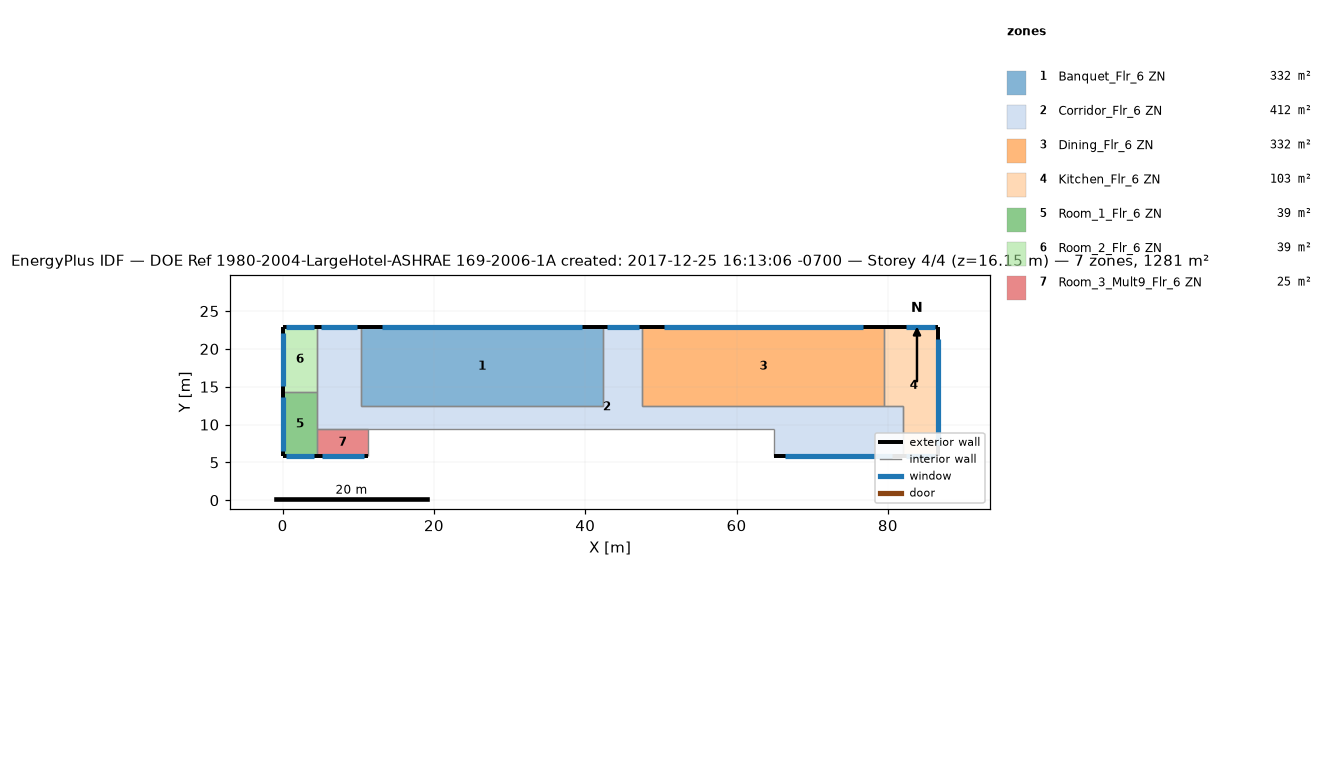
=== STOREY PLAN SPEC (per zone: floor XY polygon, exterior-wall plan segments, windows/doors) ===
zone 1: Banquet_Flr_6 ZN  (331.7 m²)
  floor: (42.37, 22.86) (42.37, 12.50) (10.36, 12.50) (10.36, 22.86)
  exterior wall: (42.37, 22.86) – (10.36, 22.86)  [32.0 m]
    window: (39.57, 22.86) – (13.16, 22.86)  [32.2 m²]
  interior walls: 3
zone 2: Corridor_Flr_6 ZN  (412.1 m²)
  floor: (47.55, 22.86) (47.55, 12.50) (81.99, 12.50) (81.99, 5.79) (64.92, 5.79) (64.92, 9.45) (4.57, 9.45) (4.57, 22.86) (10.36, 22.86) (10.36, 12.50) (42.37, 12.50) (42.37, 22.86)
  exterior wall: (10.36, 22.86) – (4.57, 22.86)  [5.8 m]
    window: (9.86, 22.86) – (5.08, 22.86)  [5.8 m²]
  exterior wall: (47.55, 22.86) – (42.37, 22.86)  [5.2 m]
    window: (47.10, 22.86) – (42.82, 22.86)  [5.2 m²]
  exterior wall: (64.92, 5.79) – (81.99, 5.79)  [17.1 m]
    window: (66.41, 5.79) – (80.50, 5.79)  [17.2 m²]
  interior walls: 9
zone 3: Dining_Flr_6 ZN  (331.7 m²)
  floor: (79.55, 22.86) (79.55, 12.50) (47.55, 12.50) (47.55, 22.86)
  exterior wall: (79.55, 22.86) – (47.55, 22.86)  [32.0 m]
    window: (76.76, 22.86) – (50.34, 22.86)  [32.2 m²]
  interior walls: 3
zone 4: Kitchen_Flr_6 ZN  (103.3 m²)
  floor: (86.56, 22.86) (86.56, 5.79) (81.99, 5.79) (81.99, 12.50) (79.55, 12.50) (79.55, 22.86)
  exterior wall: (81.99, 5.79) – (86.56, 5.79)  [4.6 m]
    window: (82.39, 5.79) – (86.16, 5.79)  [4.6 m²]
  exterior wall: (86.56, 5.79) – (86.56, 22.86)  [17.1 m]
    window: (86.56, 7.28) – (86.56, 21.37)  [17.2 m²]
  exterior wall: (86.56, 22.86) – (79.55, 22.86)  [7.0 m]
    window: (86.16, 22.86) – (82.39, 22.86)  [4.6 m²]
  interior walls: 3
zone 5: Room_1_Flr_6 ZN  (39.0 m²)
  floor: (4.57, 14.33) (4.57, 5.79) (0.00, 5.79) (0.00, 14.33)
  exterior wall: (0.00, 5.79) – (4.57, 5.79)  [4.6 m]
    window: (0.40, 5.79) – (4.17, 5.79)  [4.6 m²]
  exterior wall: (0.00, 14.33) – (0.00, 5.79)  [8.5 m]
    window: (0.00, 13.58) – (0.00, 6.54)  [8.6 m²]
  interior walls: 2
zone 6: Room_2_Flr_6 ZN  (39.0 m²)
  floor: (4.57, 22.86) (4.57, 14.33) (0.00, 14.33) (0.00, 22.86)
  exterior wall: (4.57, 22.86) – (0.00, 22.86)  [4.6 m]
    window: (4.17, 22.86) – (0.40, 22.86)  [4.6 m²]
  exterior wall: (0.00, 22.86) – (0.00, 14.33)  [8.5 m]
    window: (0.00, 22.11) – (0.00, 15.07)  [8.6 m²]
  interior walls: 2
zone 7: Room_3_Mult9_Flr_6 ZN  (24.5 m²)
  floor: (11.28, 9.45) (11.28, 5.79) (4.57, 5.79) (4.57, 9.45)
  exterior wall: (4.57, 5.79) – (11.28, 5.79)  [6.7 m]
    window: (5.16, 5.79) – (10.69, 5.79)  [6.8 m²]
  interior walls: 3

=== DERIVED (storey summary) ===
Building: DOE Ref 1980-2004-LargeHotel-ASHRAE 169-2006-1A created: 2017-12-25 16:13:06 -0700
Storey: 4 of 4  (floor level z = 16.15 m)
Storey gross floor area: 1281.3 m²
Zones on this storey: 7
  - Banquet_Flr_6 ZN: floor 331.7 m²; exterior wall 32.0 m (97.5 m²); 1 window(s) 32.2 m²; WWR 33.0%
  - Corridor_Flr_6 ZN: floor 412.1 m²; exterior wall 28.0 m (85.5 m²); 3 window(s) 28.2 m²; WWR 33.0%
  - Dining_Flr_6 ZN: floor 331.7 m²; exterior wall 32.0 m (97.5 m²); 1 window(s) 32.2 m²; WWR 33.0%
  - Kitchen_Flr_6 ZN: floor 103.3 m²; exterior wall 28.7 m (87.3 m²); 3 window(s) 26.4 m²; WWR 30.2%
  - Room_1_Flr_6 ZN: floor 39.0 m²; exterior wall 13.1 m (40.0 m²); 2 window(s) 13.2 m²; WWR 33.0%
  - Room_2_Flr_6 ZN: floor 39.0 m²; exterior wall 13.1 m (39.9 m²); 2 window(s) 13.2 m²; WWR 33.1%
  - Room_3_Mult9_Flr_6 ZN: floor 24.5 m²; exterior wall 6.7 m (20.4 m²); 1 window(s) 6.8 m²; WWR 33.0%
Zone adjacency (shared interzone walls):
  - Banquet_Flr_6 ZN ↔ Corridor_Flr_6 ZN
  - Corridor_Flr_6 ZN ↔ Dining_Flr_6 ZN
  - Corridor_Flr_6 ZN ↔ Kitchen_Flr_6 ZN
  - Dining_Flr_6 ZN ↔ Kitchen_Flr_6 ZN
  - Room_1_Flr_6 ZN ↔ Room_2_Flr_6 ZN